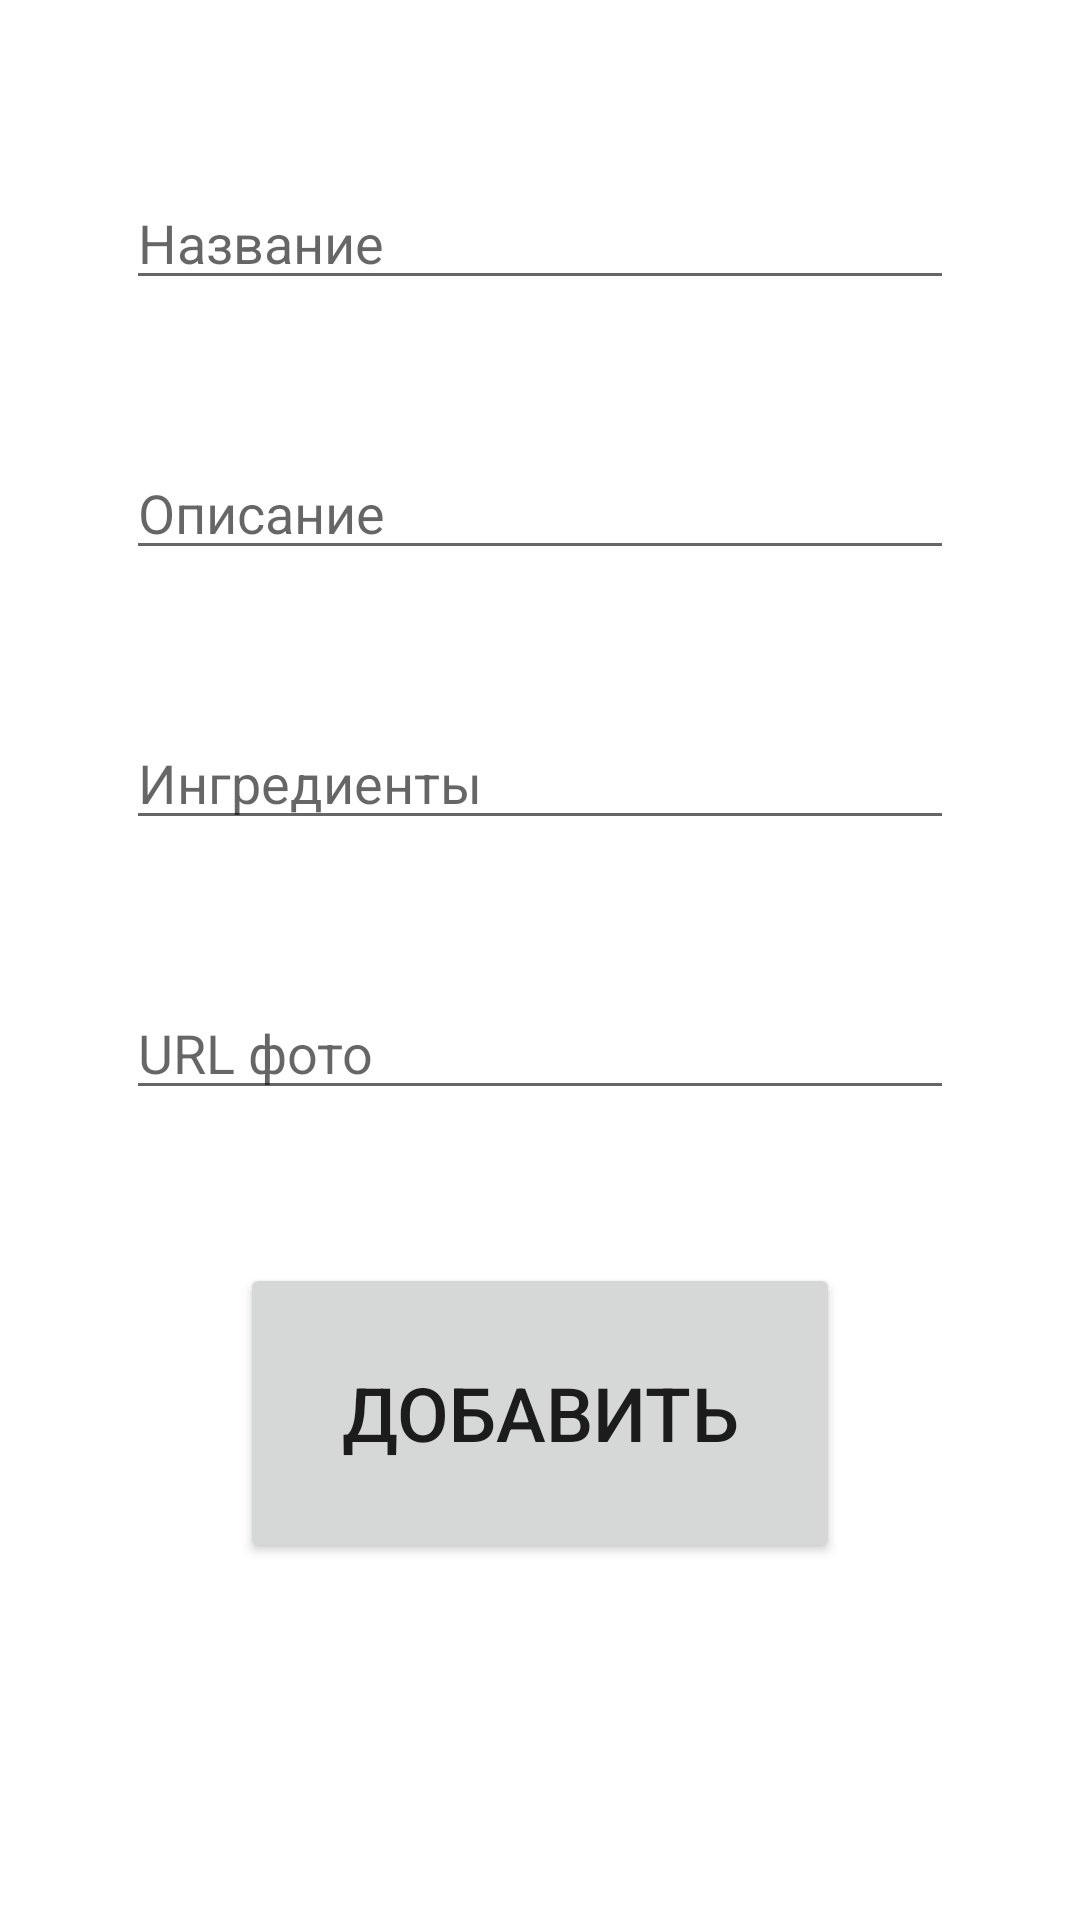

Layout XML and referenced resources for this Android screen:
<!-- AndroidManifest.xml: application theme Theme.RecipeBox -->
<!-- res/layout/fragment_add.xml -->
<?xml version="1.0" encoding="utf-8"?>
<androidx.constraintlayout.widget.ConstraintLayout
    xmlns:android="http://schemas.android.com/apk/res/android"
    xmlns:app="http://schemas.android.com/apk/res-auto"
    android:layout_width="match_parent"
    android:layout_height="match_parent">

    <EditText
        android:id="@+id/editText"
        android:layout_width="276dp"
        android:layout_height="40dp"
        android:hint="Название"
        app:layout_constraintBottom_toBottomOf="parent"
        app:layout_constraintVertical_bias="0.1"
        app:layout_constraintEnd_toEndOf="parent"
        app:layout_constraintStart_toStartOf="parent"
        app:layout_constraintTop_toTopOf="parent" />

    <EditText
        android:id="@+id/editText2"
        android:layout_width="276dp"
        android:layout_height="40dp"
        android:hint="Описание"
        app:layout_constraintVertical_bias="0.25"
        app:layout_constraintBottom_toBottomOf="parent"
        app:layout_constraintEnd_toEndOf="parent"
        app:layout_constraintStart_toStartOf="parent"
        app:layout_constraintTop_toTopOf="parent" />

    <EditText
        android:id="@+id/editText3"
        android:layout_width="276dp"
        android:layout_height="40dp"
        android:hint="Ингредиенты"
        app:layout_constraintBottom_toBottomOf="parent"
        app:layout_constraintVertical_bias="0.4"
        app:layout_constraintEnd_toEndOf="parent"
        app:layout_constraintStart_toStartOf="parent"
        app:layout_constraintTop_toTopOf="parent" />

    <EditText
        android:id="@+id/editText4"
        android:layout_width="276dp"
        android:layout_height="40dp"
        android:hint="URL фото"
        app:layout_constraintBottom_toBottomOf="parent"
        app:layout_constraintVertical_bias="0.55"
        app:layout_constraintEnd_toEndOf="parent"
        app:layout_constraintStart_toStartOf="parent"
        app:layout_constraintTop_toTopOf="parent" />

    <Button
        android:layout_width="200dp"
        android:layout_height="100dp"
        android:text="Добавить"
        android:textSize="25dp"
        app:layout_constraintStart_toStartOf="parent"
        app:layout_constraintEnd_toEndOf="parent"
        app:layout_constraintVertical_bias="0.3"
        app:layout_constraintTop_toBottomOf="@id/editText4"
        app:layout_constraintBottom_toBottomOf="parent" />




</androidx.constraintlayout.widget.ConstraintLayout>
<!-- resources referenced by this layout -->
<resources>
  <style name="Theme.RecipeBox" parent="Theme.MaterialComponents.DayNight.DarkActionBar">
          
          <item name="colorPrimary">@color/purple_500</item>
          <item name="colorPrimaryVariant">@color/purple_700</item>
          <item name="colorOnPrimary">@color/white</item>
          
          <item name="colorSecondary">@color/teal_200</item>
          <item name="colorSecondaryVariant">@color/teal_700</item>
          <item name="colorOnSecondary">@color/black</item>
          
          <item name="android:statusBarColor" tools:targetApi="l">?attr/colorPrimaryVariant</item>
          
      </style>
  <color name="purple_500">#FF6200EE</color>
  <color name="purple_700">#FF3700B3</color>
  <color name="white">#FFFFFFFF</color>
  <color name="teal_200">#FF03DAC5</color>
  <color name="teal_700">#FF018786</color>
  <color name="black">#FF000000</color>
</resources>
